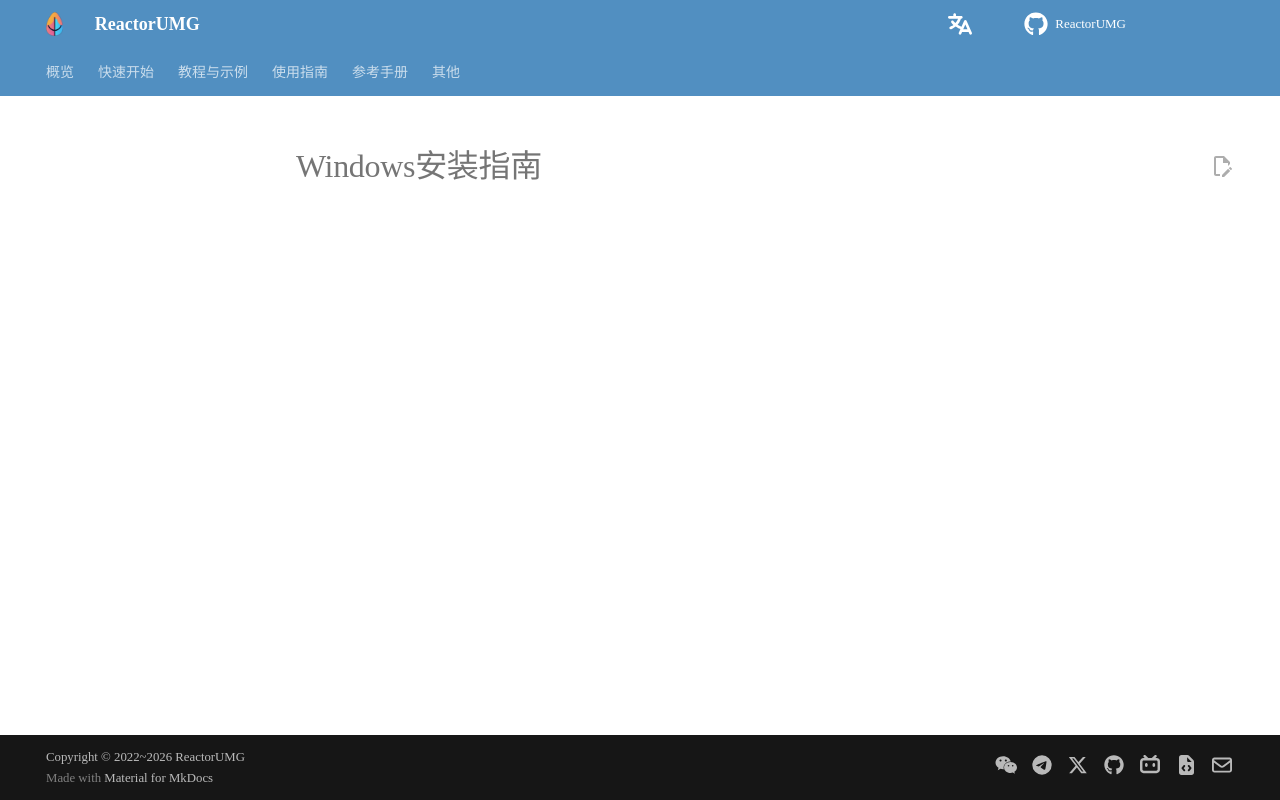

repository: Caleb196x/ReactorUMGOnlineDoc · page: install/linux/index.html · generator: mkdocs

# Windows安装指南
